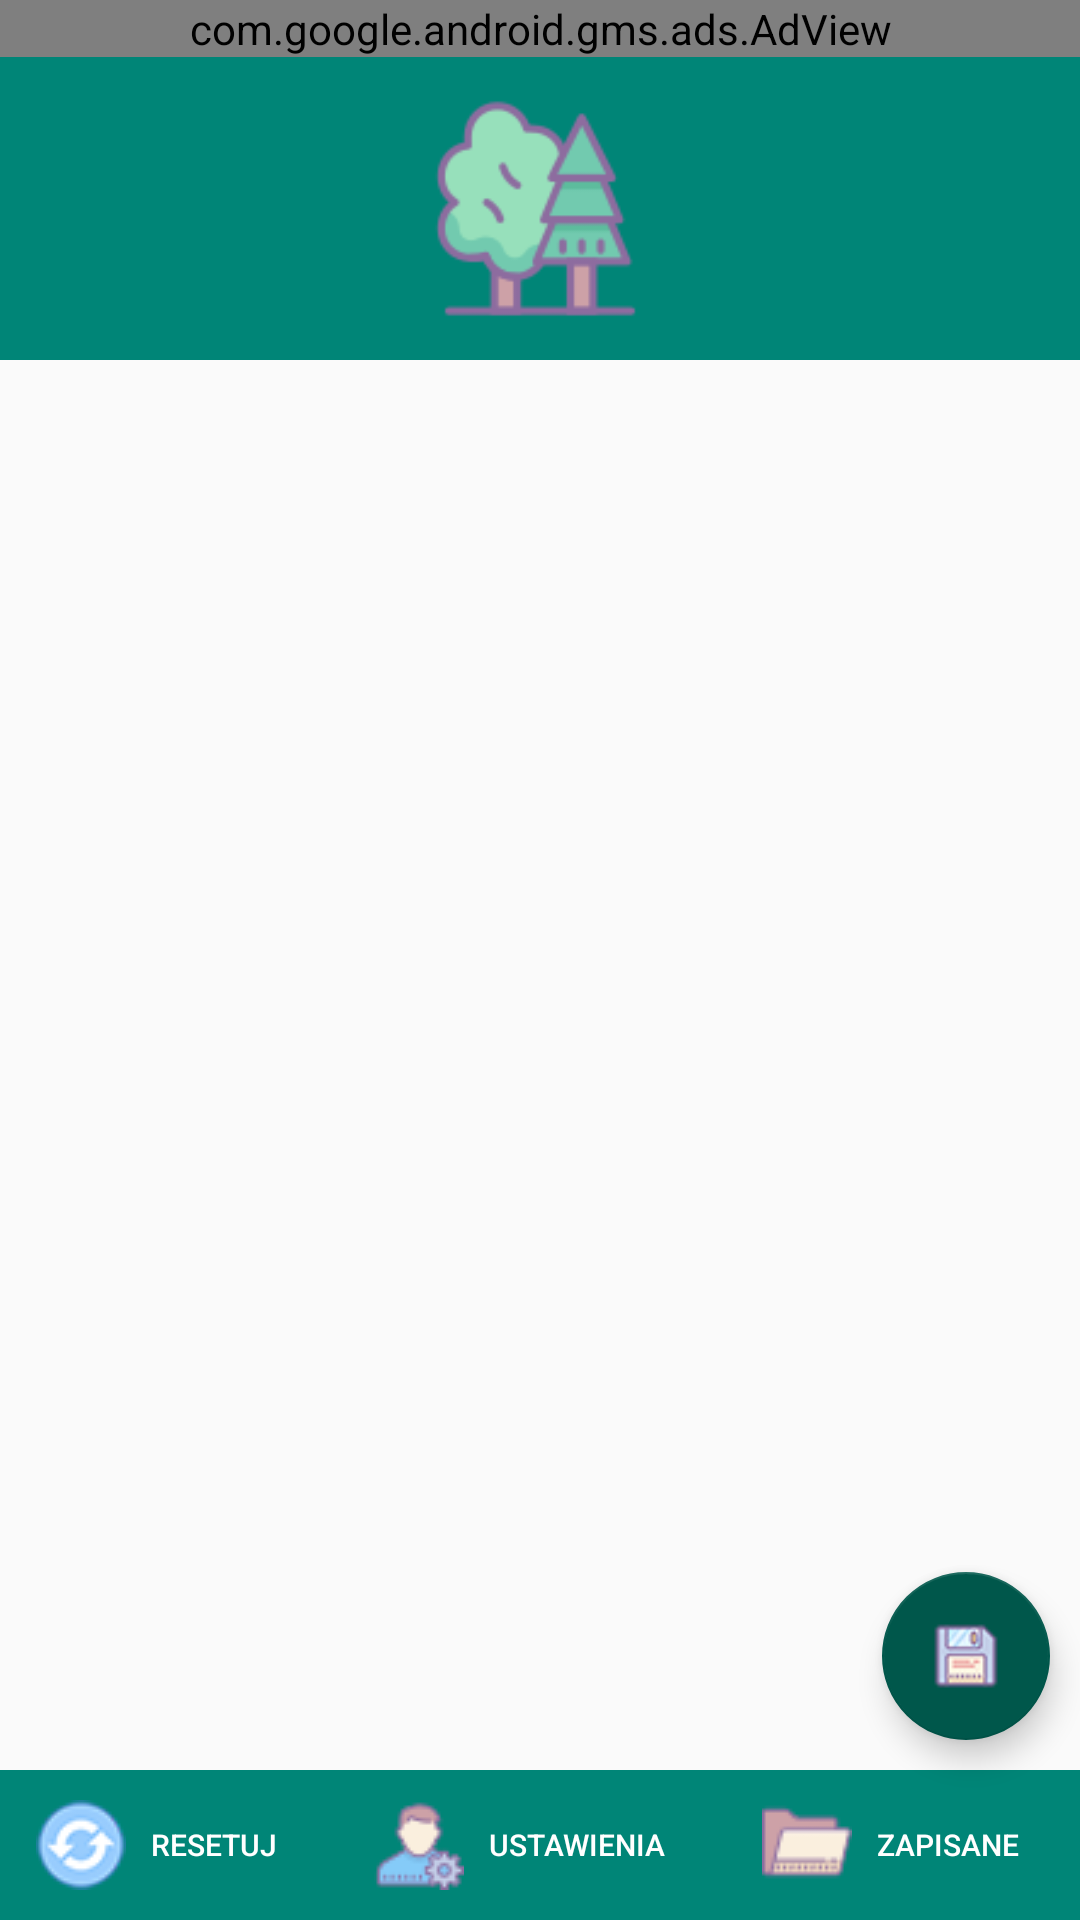

Write the Android layout XML for this screen, with the resource values it uses.
<!-- AndroidManifest.xml: application theme AppTheme -->
<!-- res/layout/activity_main.xml -->
<?xml version="1.0" encoding="utf-8"?>
<RelativeLayout xmlns:android="http://schemas.android.com/apk/res/android"
    xmlns:app="http://schemas.android.com/apk/res-auto"
    xmlns:tools="http://schemas.android.com/tools"
    android:layout_width="match_parent"
    android:layout_height="match_parent"
    tools:context=".MainActivity"
    android:orientation="vertical">


    <com.google.android.material.floatingactionbutton.FloatingActionButton
        android:id="@+id/fabsave"
        android:elevation="5dp"
        android:src="@drawable/save"
        android:layout_width="wrap_content"
        android:layout_height="wrap_content"
        android:layout_above="@+id/bottom"
        android:layout_alignEnd="@id/bottom"
        android:foregroundGravity="center"
        android:layout_marginBottom="10dp"
        android:layout_marginEnd="10dp"

        />

   <com.google.android.material.appbar.AppBarLayout
       android:layout_width="match_parent"
       android:layout_height="120dp"
       android:gravity="center"
       android:elevation="0dp"

       android:id="@+id/appbarid">

       <com.google.android.gms.ads.AdView xmlns:ads="http://schemas.android.com/apk/res-auto"
           android:id="@+id/adView"
           android:layout_width="match_parent"
           android:layout_height="wrap_content"
           android:layout_alignParentTop="true"
           ads:adSize="BANNER"
           ads:adUnitId="ca-app-pub-3788232558823244/7616183954"></com.google.android.gms.ads.AdView>
    <ImageView
        android:layout_width="wrap_content"
        android:layout_height="wrap_content"
        android:maxWidth="80dp"
        android:maxHeight="80dp"
        android:padding="10dp"
        android:src="@drawable/forest_100px"
        android:contentDescription="@string/todo" />
   </com.google.android.material.appbar.AppBarLayout>
    <com.google.android.material.tabs.TabLayout
        android:layout_below="@id/appbarid"
        android:layout_width="match_parent"
        android:layout_height="wrap_content"
        app:tabGravity="fill"
        app:tabMode="scrollable"
        app:tabPaddingEnd="6dp"
        app:tabPaddingStart="6dp"
        android:id="@+id/tablayout_id"
        app:tabTextColor="@color/Text"
        app:tabRippleColor="@color/colorPrimaryDark"
        app:tabIndicatorColor="@color/Appbar"
        app:tabMinWidth="100dp"

        style="@style/Base.Widget.Design.TabLayout"
       />

    <androidx.viewpager.widget.ViewPager
        android:id="@+id/viewpager_id"
        android:layout_width="match_parent"
        android:layout_height="match_parent"
        android:layout_above="@id/bottom"
        android:layout_below="@id/tablayout_id"
        android:layout_marginTop="0dp"
        android:layout_marginBottom="0dp"
        android:verticalScrollbarPosition="right"></androidx.viewpager.widget.ViewPager>

    <LinearLayout
            android:id="@+id/bottom"
            android:background="@color/colorPrimary"
            android:layout_alignParentBottom="true"
            android:layout_width="match_parent"
            android:layout_height="50dp"
            android:gravity="center"
            android:weightSum="3"

            android:orientation="horizontal">
            <Button
                android:id="@+id/reset"
                android:layout_weight="1"
                android:text="@string/resetuj"
                android:textColor="@color/Text"
                android:layout_width="wrap_content"
                android:layout_height="wrap_content"
                android:drawableStart="@drawable/synchronize"
                android:textSize="@dimen/appSize"
                style="@style/Widget.AppCompat.Button.Borderless"
                 />
            <Button
                android:id="@+id/save"
                android:layout_weight="1"
                android:drawableStart="@drawable/settings"
                android:textColor="@color/Text"
                android:layout_width="wrap_content"
                android:layout_height="wrap_content"
                android:text="Ustawienia"
                android:textSize="@dimen/appSize"
                style="@style/Widget.AppCompat.Button.Borderless"
                />
            <Button
                android:id="@+id/send"
                android:layout_weight="1"
                android:text="@string/Zapisane"
                android:textColor="@color/Text"
                android:layout_width="wrap_content"
                android:drawableStart="@drawable/opened"
                android:layout_height="wrap_content"
                android:textSize="@dimen/appSize"
                style="@style/Widget.AppCompat.Button.Borderless"
                />

        </LinearLayout>

    
        
        
        
        
        
        

        



</RelativeLayout>

    

    

    
    
    
    
<!-- resources referenced by this layout -->
<resources>
  <color name="Appbar">#FFF</color>
  <color name="Text">#FFF</color>
  <color name="colorPrimary">#008577</color>
  <color name="colorPrimaryDark">#00574B</color>
  <dimen name="appSize">10sp</dimen>
  <!-- drawable forest_100px: png bitmap (drawable, 5629 bytes) -->
  <!-- drawable opened: png bitmap (drawable-v24, 986 bytes) -->
  <!-- drawable save: png bitmap (drawable, 6419 bytes) -->
  <!-- drawable settings: png bitmap (drawable-v24, 1744 bytes) -->
  <!-- drawable synchronize: png bitmap (drawable, 6419 bytes) -->
  <string name="Zapisane">Zapisane</string>
  <string name="resetuj">Resetuj</string>
  <string name="todo">TODO</string>
  <style name="Base.Widget.Design.TabLayout" parent="android:Widget">
          <item name="tabBackground">@drawable/tab_background</item>
  
          <item name="tabIndicatorHeight">2dp</item>
  
      </style>
  <style name="AppTheme" parent="Theme.AppCompat.Light.NoActionBar">
          
          <item name="colorPrimary">@color/colorPrimary</item>
          <item name="colorPrimaryDark">@color/colorPrimaryDark</item>
          <item name="colorAccent">@color/colorPrimaryDark</item>
      </style>
</resources>
